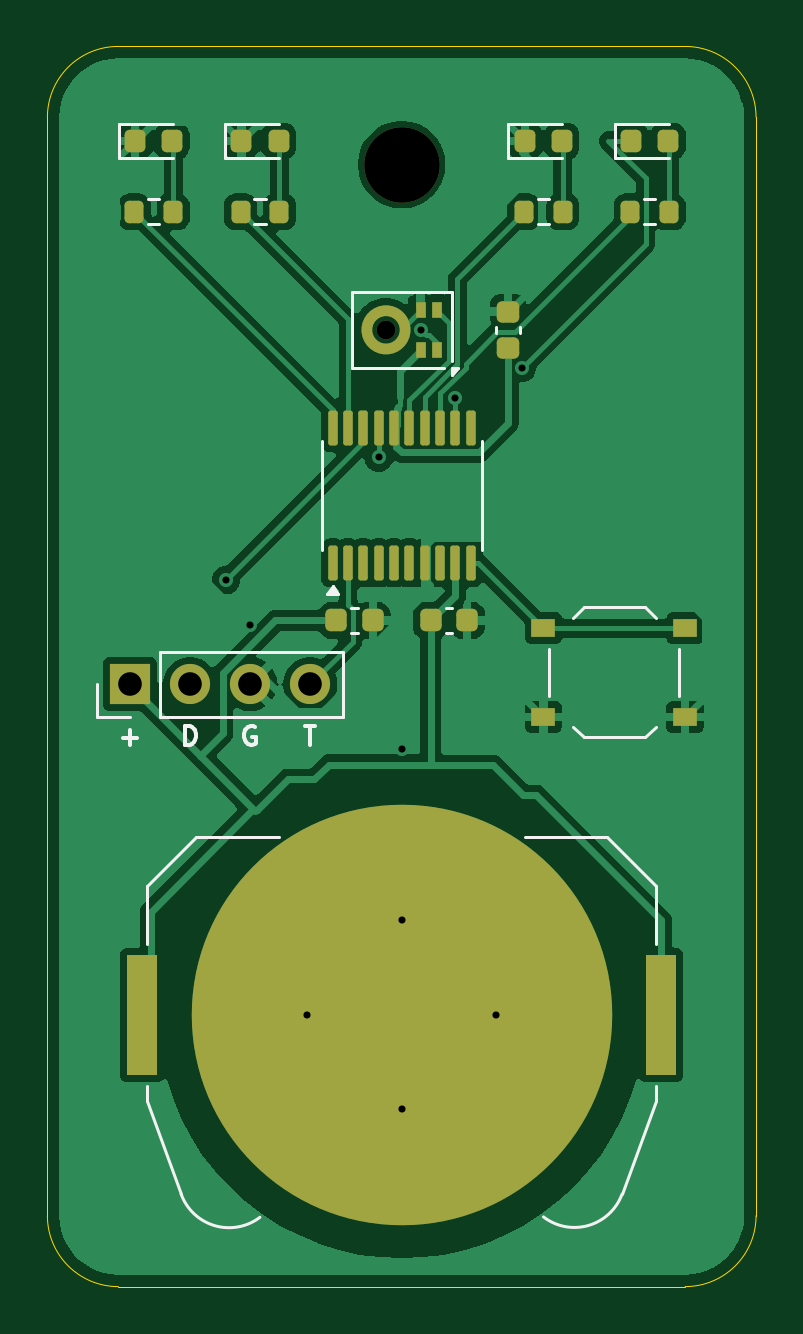
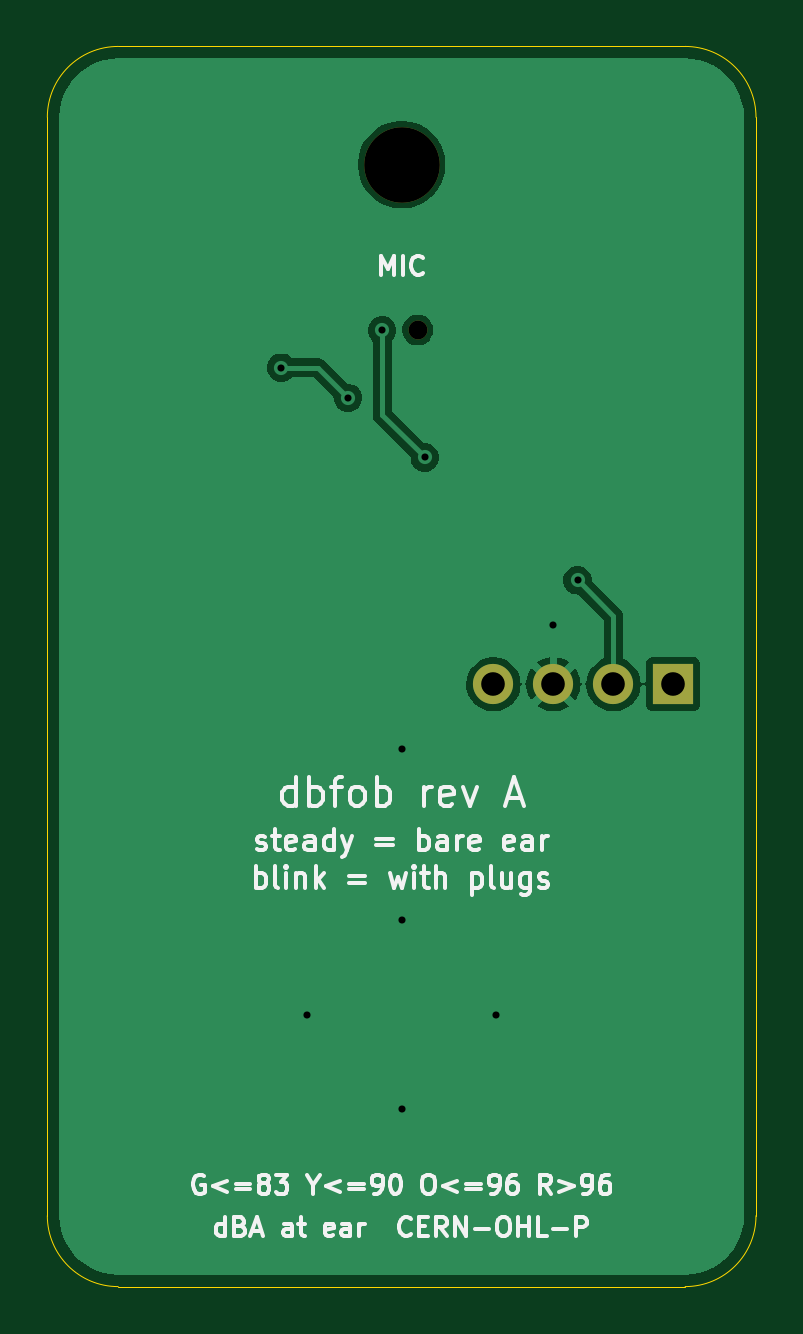
Circuit board: 11 layer files. Board 30.0 x 52.5 mm.
- bottom_copper: dbfob-B_Cu.gbr (18022 bytes)
- bottom_mask: dbfob-B_Mask.gbr (747 bytes)
- paste: dbfob-B_Paste.gbr (450 bytes)
- bottom_silk: dbfob-B_Silkscreen.gbr (33156 bytes)
- outline: dbfob-Edge_Cuts.gbr (886 bytes)
- top_copper: dbfob-F_Cu.gbr (61767 bytes)
- top_mask: dbfob-F_Mask.gbr (4709 bytes)
- paste: dbfob-F_Paste.gbr (7082 bytes)
- top_silk: dbfob-F_Silkscreen.gbr (9441 bytes)
- drill: dbfob-NPTH.drl (415 bytes)
- drill: dbfob-PTH.drl (552 bytes)

=== bottom_copper: dbfob-B_Cu.gbr (18022 bytes, source omitted) ===
=== bottom_mask: dbfob-B_Mask.gbr ===
%TF.GenerationSoftware,KiCad,Pcbnew,10.0.6*%
%TF.CreationDate,2026-09-27T20:07:23+00:00*%
%TF.ProjectId,dbfob,6462666f-622e-46b6-9963-61645f706362,rev?*%
%TF.SameCoordinates,Original*%
%TF.FileFunction,Soldermask,Bot*%
%TF.FilePolarity,Negative*%
%FSLAX46Y46*%
G04 Gerber Fmt 4.6, Leading zero omitted, Abs format (unit mm)*
G04 Created by KiCad (PCBNEW 10.0.6) date 2026-09-27 20:07:23*
%MOMM*%
%LPD*%
G01*
G04 APERTURE LIST*
%ADD10C,0.800000*%
%ADD11C,3.200000*%
%ADD12R,1.700000X1.700000*%
%ADD13C,1.700000*%
G04 APERTURE END LIST*
D10*
%TO.C,MK1*%
X14320000Y40500000D03*
%TD*%
D11*
%TO.C,H1*%
X15000000Y47500000D03*
%TD*%
D12*
%TO.C,J1*%
X3500000Y25500000D03*
D13*
X6040000Y25500000D03*
X8580000Y25500000D03*
X11120000Y25500000D03*
%TD*%
M02*

=== paste: dbfob-B_Paste.gbr ===
%TF.GenerationSoftware,KiCad,Pcbnew,10.0.6*%
%TF.CreationDate,2026-09-27T20:07:23+00:00*%
%TF.ProjectId,dbfob,6462666f-622e-46b6-9963-61645f706362,rev?*%
%TF.SameCoordinates,Original*%
%TF.FileFunction,Paste,Bot*%
%TF.FilePolarity,Positive*%
%FSLAX46Y46*%
G04 Gerber Fmt 4.6, Leading zero omitted, Abs format (unit mm)*
G04 Created by KiCad (PCBNEW 10.0.6) date 2026-09-27 20:07:23*
%MOMM*%
%LPD*%
G01*
G04 APERTURE LIST*
G04 APERTURE END LIST*
M02*

=== bottom_silk: dbfob-B_Silkscreen.gbr (33156 bytes, source omitted) ===
=== outline: dbfob-Edge_Cuts.gbr ===
%TF.GenerationSoftware,KiCad,Pcbnew,10.0.6*%
%TF.CreationDate,2026-09-27T20:07:23+00:00*%
%TF.ProjectId,dbfob,6462666f-622e-46b6-9963-61645f706362,rev?*%
%TF.SameCoordinates,Original*%
%TF.FileFunction,Profile,NP*%
%FSLAX46Y46*%
G04 Gerber Fmt 4.6, Leading zero omitted, Abs format (unit mm)*
G04 Created by KiCad (PCBNEW 10.0.6) date 2026-09-27 20:07:23*
%MOMM*%
%LPD*%
G01*
G04 APERTURE LIST*
%TA.AperFunction,Profile*%
%ADD10C,0.050000*%
%TD*%
G04 APERTURE END LIST*
D10*
X0Y49500000D02*
G75*
G02*
X3000000Y52500000I3000000J0D01*
G01*
X0Y3000000D02*
X0Y49500000D01*
X3000000Y52500000D02*
X27000000Y52500000D01*
X3000000Y0D02*
G75*
G02*
X0Y3000000I0J3000000D01*
G01*
X27000000Y52500000D02*
G75*
G02*
X30000000Y49500000I0J-3000000D01*
G01*
X27000000Y0D02*
X3000000Y0D01*
X30000000Y49500000D02*
X30000000Y3000000D01*
X30000000Y3000000D02*
G75*
G02*
X27000000Y0I-3000000J0D01*
G01*
M02*

=== top_copper: dbfob-F_Cu.gbr (61767 bytes, source omitted) ===
=== top_mask: dbfob-F_Mask.gbr (4709 bytes, source withheld) ===
=== paste: dbfob-F_Paste.gbr (7082 bytes, source withheld) ===
=== top_silk: dbfob-F_Silkscreen.gbr (9441 bytes, source omitted) ===
=== drill: dbfob-NPTH.drl ===
M48
; DRILL file KiCad 10.0.6 date 2026-09-27T20:07:23
; FORMAT={-:-/ absolute / metric / decimal}
; #@! TF.CreationDate,2026-09-27T20:07:23+00:00
; #@! TF.GenerationSoftware,Kicad,Pcbnew,10.0.6
; #@! TF.FileFunction,NonPlated,1,2,NPTH
FMAT,2
METRIC
; #@! TA.AperFunction,NonPlated,NPTH,ComponentDrill
T1C0.800
; #@! TA.AperFunction,NonPlated,NPTH,ComponentDrill
T2C3.200
%
G90
G05
T1
X14.32Y40.5
T2
X15.0Y47.5
M30

=== drill: dbfob-PTH.drl ===
M48
; DRILL file KiCad 10.0.6 date 2026-09-27T20:07:23
; FORMAT={-:-/ absolute / metric / decimal}
; #@! TF.CreationDate,2026-09-27T20:07:23+00:00
; #@! TF.GenerationSoftware,Kicad,Pcbnew,10.0.6
; #@! TF.FileFunction,Plated,1,2,PTH
FMAT,2
METRIC
; #@! TA.AperFunction,Plated,PTH,ViaDrill
T1C0.300
; #@! TA.AperFunction,Plated,PTH,ComponentDrill
T2C1.000
%
G90
G05
T1
X7.55Y29.9
X8.575Y28.025
X11.0Y11.5
X14.025Y35.1
X15.0Y22.75
X15.0Y15.5
X15.0Y7.5
X15.825Y40.475
X17.275Y37.625
X19.0Y11.5
X20.1Y38.9
T2
X3.5Y25.5
X6.04Y25.5
X8.58Y25.5
X11.12Y25.5
M30
